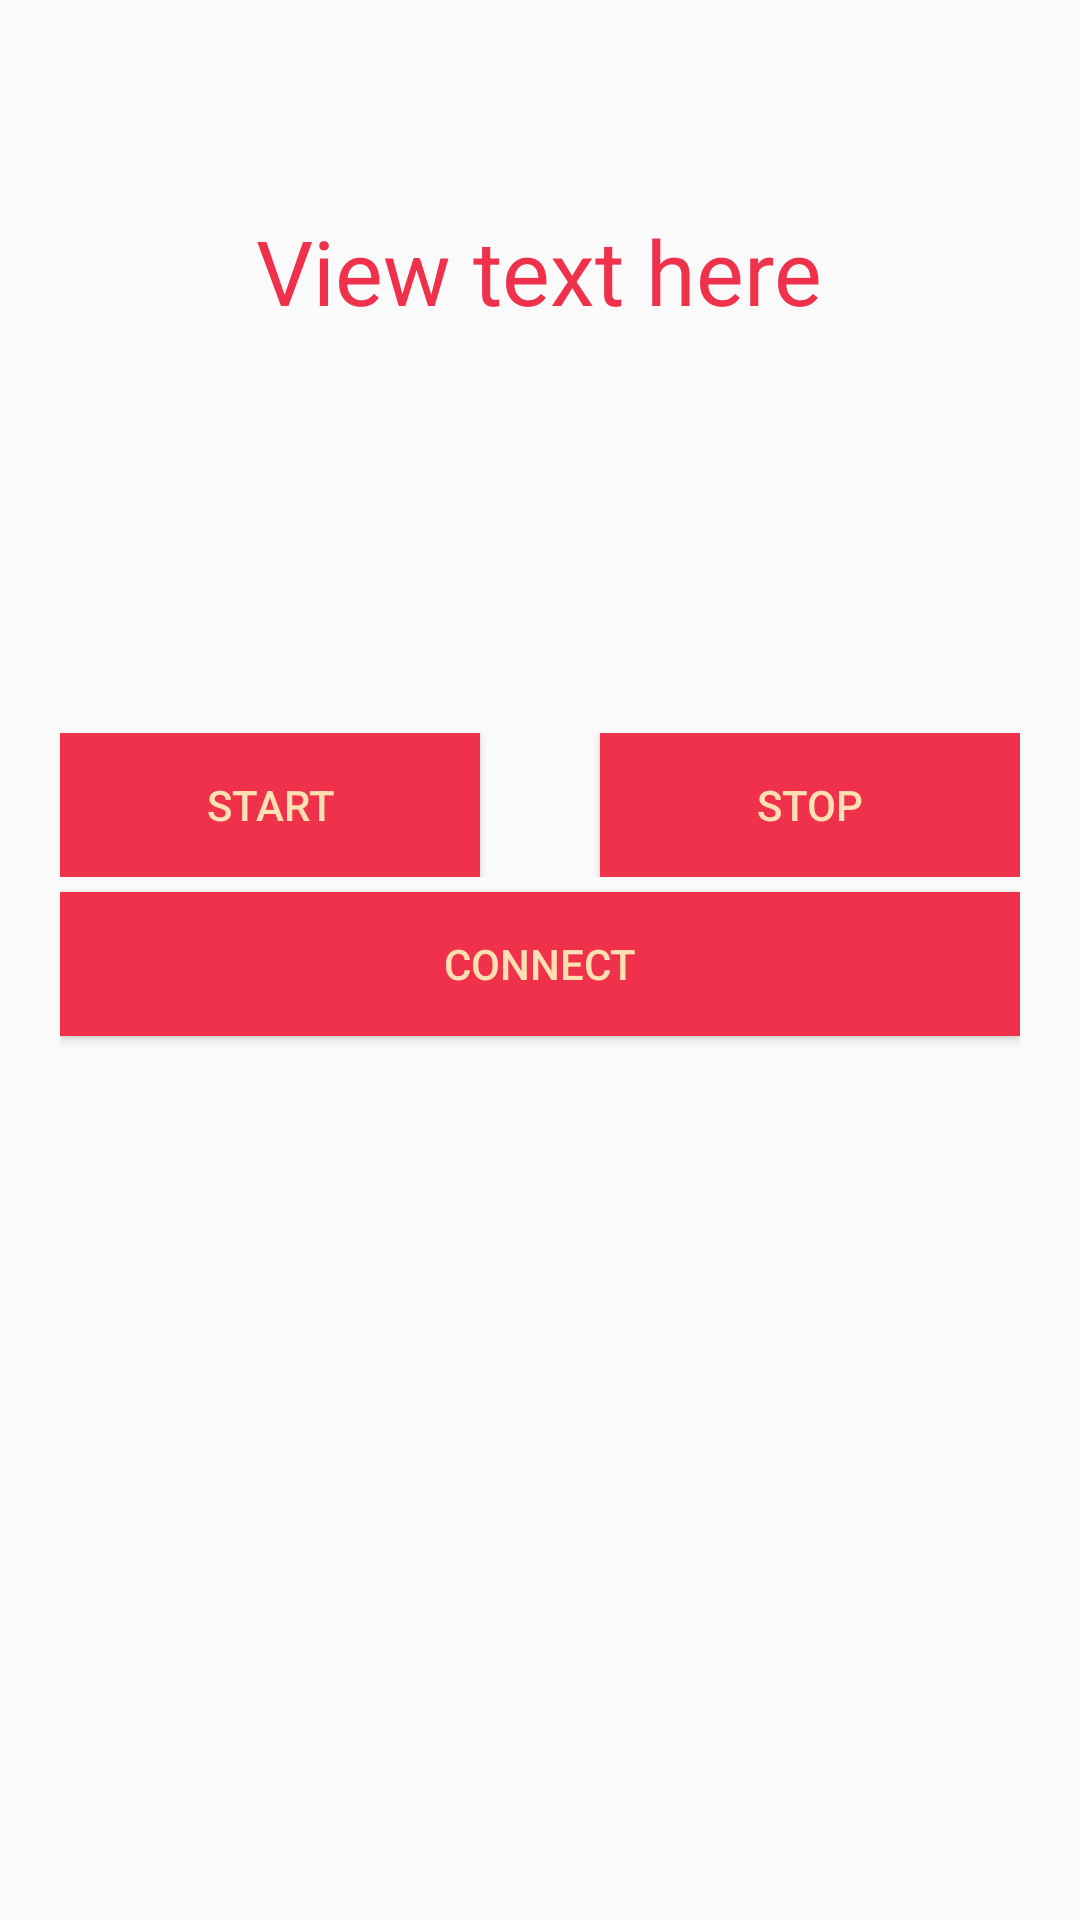

Reconstruct the res/layout file that produces this screen, plus the resources it refers to.
<!-- AndroidManifest.xml: application theme AppTheme -->
<!-- res/layout/activity_main.xml -->
<?xml version="1.0" encoding="utf-8"?>
<LinearLayout xmlns:android="http://schemas.android.com/apk/res/android"
    xmlns:app="http://schemas.android.com/apk/res-auto"
    xmlns:tools="http://schemas.android.com/tools"
    android:layout_width="match_parent"
    android:layout_height="wrap_content"
    android:orientation="vertical"
    android:paddingLeft="20dp"
    android:paddingTop="20dp"
    android:paddingRight="20dp"
    tools:context=".MainActivity">

    <TextView
        android:id="@+id/incomingtxt"
        android:layout_width="wrap_content"
        android:layout_height="wrap_content"
        android:layout_gravity="center"
        android:layout_marginTop="50dp"
        android:gravity="center"
        android:text="View text here"
        android:textColor="#ef314c"
        android:textSize="30sp" />

    <com.airbnb.lottie.LottieAnimationView
        android:id="@+id/soundAnim"
        android:layout_width="match_parent"
        android:layout_height="wrap_content"
        android:visibility="invisible"
        app:lottie_autoPlay="true"
        app:lottie_loop="true"
        app:lottie_rawRes="@raw/speech_anim1" />


    <LinearLayout
        android:layout_width="match_parent"
        android:layout_height="wrap_content"
        android:layout_marginTop="115dp"
        android:gravity="bottom"
        android:orientation="horizontal">

        <Button
            android:id="@+id/startBtn"
            android:layout_width="wrap_content"
            android:layout_height="wrap_content"
            android:layout_marginRight="20dp"
            android:layout_weight="1"
            android:background="#ef314c"
            android:text="Start"
            android:textAllCaps="true"
            android:textColor="#ffe0b2" />

        <Button
            android:id="@+id/stopBtn"
            android:layout_width="wrap_content"
            android:layout_height="wrap_content"
            android:layout_marginLeft="20dp"
            android:layout_weight="1"
            android:background="#ef314c"
            android:text="Stop"
            android:textColor="#ffe0b2" />
    </LinearLayout>

    <LinearLayout
        android:layout_width="match_parent"
        android:layout_height="wrap_content"
        android:orientation="vertical">

        <Button
            android:id="@+id/connect_btn"
            android:layout_width="match_parent"
            android:layout_height="wrap_content"
            android:layout_marginTop="5dp"
            android:layout_marginBottom="20dp"
            android:background="#ef314c"
            android:text="Connect"
            android:textColor="#ffe0b2" />
    </LinearLayout>

</LinearLayout>
<!-- resources referenced by this layout -->
<resources>
  <style name="AppTheme" parent="Theme.AppCompat.Light.DarkActionBar">
          
          <item name="colorPrimary">#bb193b</item>
          <item name="colorPrimaryDark">#ef314c</item>
          <item name="colorAccent">@color/colorAccent</item>
      </style>
  <!-- not gathered from this repository: default colours our renderer supplied (Android Studio template values) -->
  <color name="colorAccent">#FF03DAC5</color>
</resources>
